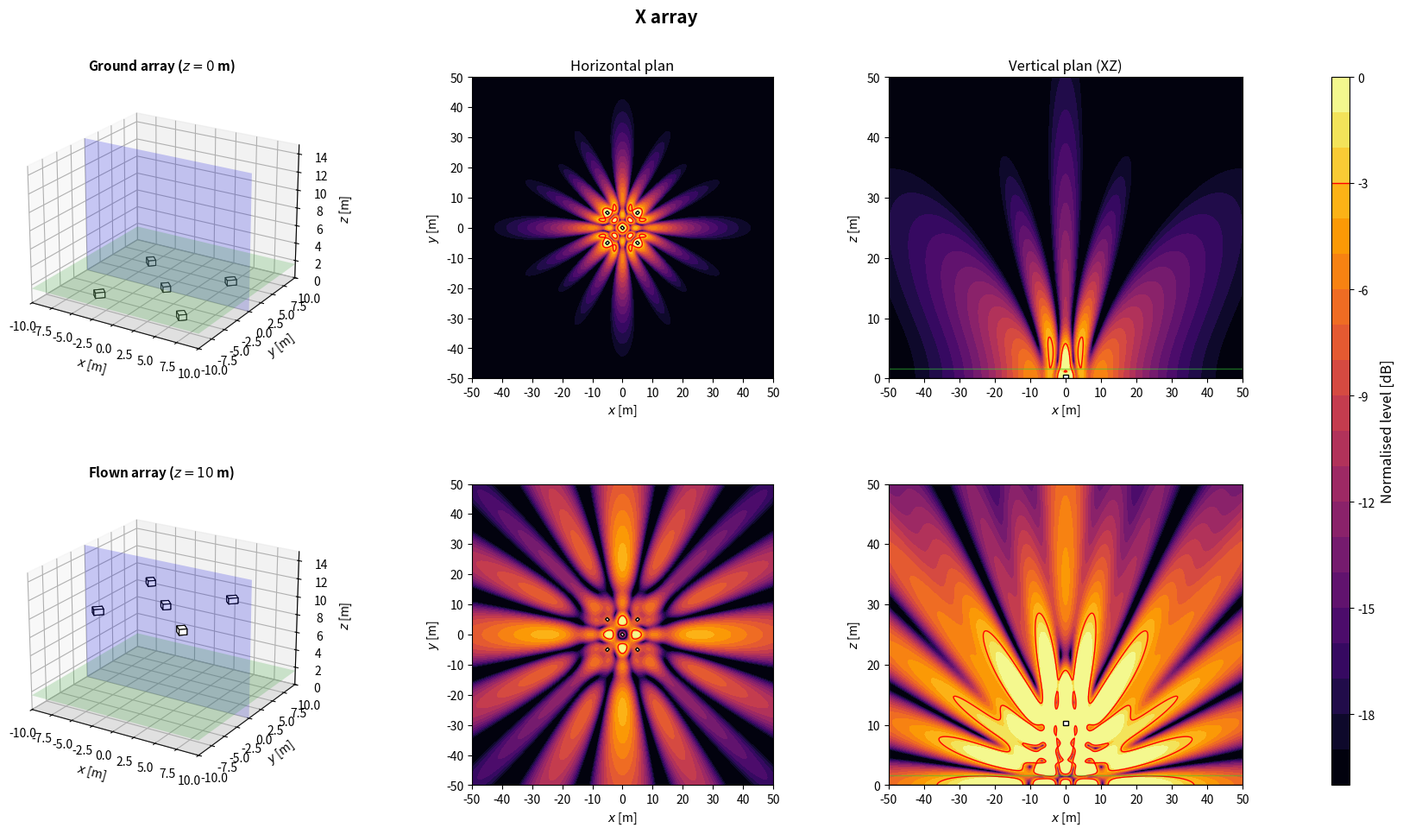
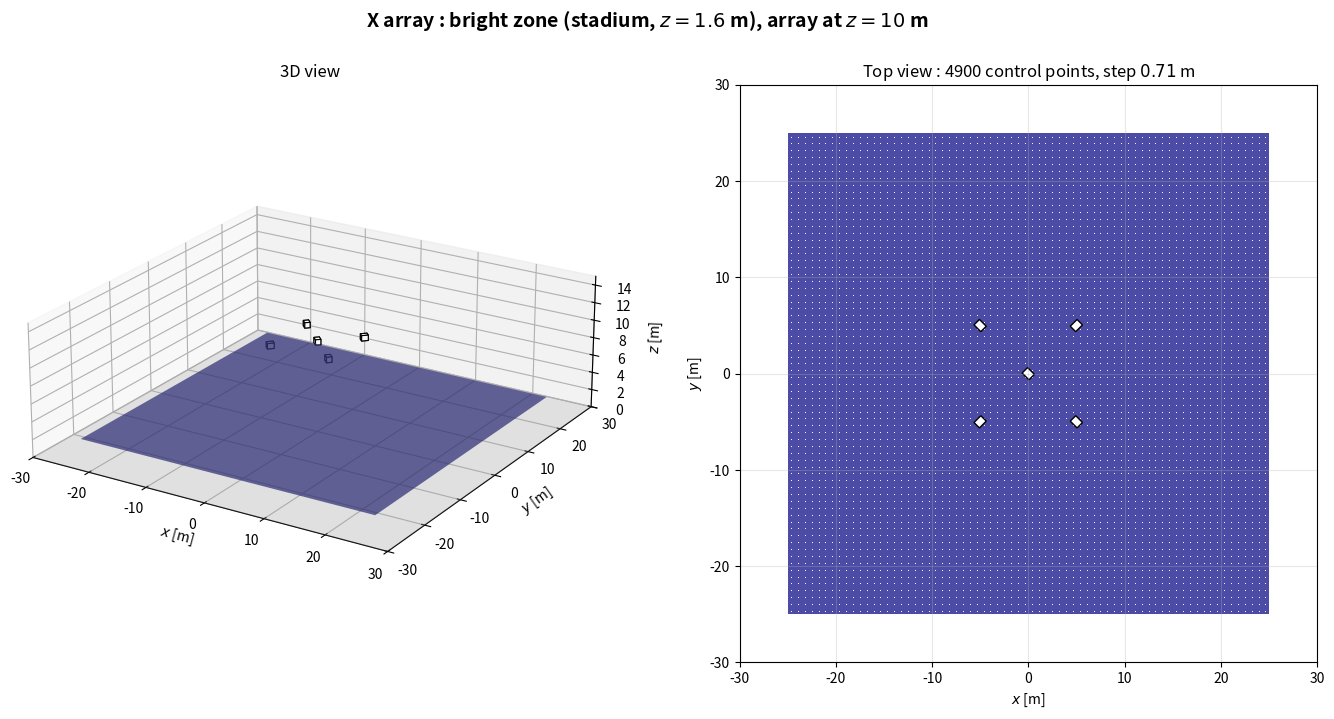

These charts were generated, in order, by the following Python code:
import numpy as np
import matplotlib.pyplot as plt
from matplotlib.patches import Rectangle
from matplotlib.transforms import Affine2D
from mpl_toolkits.mplot3d.art3d import Poly3DCollection

plt.close('all')

NAME = 'X array'

# ============================================================
# 1. GLOBAL PARAMETERS
# ============================================================
c = 343
rho = 1.2
f = 80                      # frequence des cartes
Q = 1e-3
k = 2*np.pi*f/c
omega = 2*np.pi*f
z_obs = 1.6
z_ground = 0
z_flown = 10
sub_w = 1.0                 # largeur, perpendiculaire a l'axe de tir
sub_d = 0.8                 # profondeur, selon l'axe de tir
sub_h = 0.6
evaluation_margin = 0.5
target = -3
level_min, level_max = -20, 0
levels = np.linspace(level_min, level_max, 21)
N_xy, N_vertical = 350, 260
x = np.linspace(-50, 50, N_xy)
y = np.linspace(-50, 50, N_xy)
z = np.linspace(0, 50, N_vertical)
X, Y = np.meshgrid(x, y)
X_xz, Z_xz = np.meshgrid(x, z)
y_slice = 0

# Scenario : 'concert' (foule en x > 0) ou 'stadium' (zone sous l'array)
SCENARIO = 'stadium'
Z_START = z_flown

# ============================================================
# 2. ARRAY GEOMETRY
# ============================================================
# Convention commune : x = axe de tir (foule en x > 0), y lateral, z vertical.
# Chaque caisse : centre (x, y), bas zb au-dessus de z_start, direction de tir
# yaw [deg], retard tau [s] et gain signe applique par le DSP.
# Centre acoustique : centre de la caisse, a mi-hauteur. Dans une cardioide
# (on_face=True), il est sur la face du haut-parleur, a sub_d/2 selon yaw.
def box(xb, yb, zb=0.0, yaw=0.0, tau=0.0, gain=1.0, facecolor='white', on_face=False):
    return {'x': float(xb), 'y': float(yb), 'z': float(zb), 'yaw': float(yaw),
            'tau': float(tau), 'gain': float(gain), 'facecolor': facecolor,
            'on_face': bool(on_face)}


def geometry():
    return [box(5, -5, yaw=45), box(0, 0, yaw=45), box(-5, 5, yaw=45),
            box(-5, -5, yaw=-45), box(5, 5, yaw=-45)]


def footprint(b):
    """Les 4 coins de l'empreinte au sol d'une caisse."""
    a = np.deg2rad(b['yaw'])
    ca, sa = np.cos(a), np.sin(a)
    corners = [(+sub_d/2, +sub_w/2), (+sub_d/2, -sub_w/2),
               (-sub_d/2, -sub_w/2), (-sub_d/2, +sub_w/2)]
    return np.array([(b['x'] + u*ca - v*sa, b['y'] + u*sa + v*ca) for u, v in corners])


def boxes():
    """Caisses de la config. En concert, x = 0 sur la face avant la plus en avant."""
    B = geometry()
    if SCENARIO == 'concert':
        dx = -max(footprint(b)[:, 0].max() for b in B)
        B = [dict(b, x=b['x'] + dx) for b in B]
    return B


def array(z_start=Z_START):
    """Interface commune : sources (L, 3) [m], tau (L,) [s], gain (L,) signe."""
    B = boxes()
    sources = []
    for b in B:
        a = np.deg2rad(b['yaw'])
        shift = sub_d/2 if b['on_face'] else 0.0
        sources.append([b['x'] + shift*np.cos(a), b['y'] + shift*np.sin(a), z_start + b['z'] + sub_h/2])
    sources = np.array(sources)
    tau = np.array([b['tau'] for b in B])
    gain = np.array([b['gain'] for b in B])
    return sources, tau, gain

# ============================================================
# 3. ACOUSTIC MODEL: MONOPOLES + RIGID GROUND IMAGE
# ============================================================
def monopole_field(A, B, C, xs, ys, zs):
    rd = np.maximum(np.sqrt((A-xs)**2 + (B-ys)**2 + (C-zs)**2), 0.05)
    ri = np.maximum(np.sqrt((A-xs)**2 + (B-ys)**2 + (C+zs)**2), 0.05)
    return 1j*rho*c*k*Q/(4*np.pi)*(np.exp(-1j*k*rd)/rd + np.exp(-1j*k*ri)/ri)


def pressure(A, B, C, z_start):
    sources, tau, gain = array(z_start)
    p = np.zeros(np.broadcast(A, B, C).shape, dtype=complex)
    for (xs, ys, zs), t, g in zip(sources, tau, gain):
        p += g*np.exp(-1j*omega*t)*monopole_field(A, B, C, xs, ys, zs)
    return p


def evaluation_mask():
    excluded = np.zeros_like(X, dtype=bool)
    for b in boxes():
        fp = footprint(b)
        excluded |= ((X >= fp[:, 0].min()-evaluation_margin) & (X <= fp[:, 0].max()+evaluation_margin)
                     & (Y >= fp[:, 1].min()-evaluation_margin) & (Y <= fp[:, 1].max()+evaluation_margin))
    return ~excluded


def spl_maps(z_start):
    p_xy = pressure(X, Y, z_obs, z_start)
    ref = np.max(np.abs(p_xy[evaluation_mask()]))
    xy = 20*np.log10(np.maximum(np.abs(p_xy), 1e-12)/ref)
    xz = 20*np.log10(np.maximum(np.abs(pressure(X_xz, y_slice, Z_xz, z_start)), 1e-12)/ref)
    return np.clip(xy, level_min, level_max), np.clip(xz, level_min, level_max)

# ============================================================
# 4. SUBWOOFER DRAWING HELPERS
# ============================================================
def draw_sub_3d(ax, b, z_start):
    z0 = z_start + b['z']
    z1 = z0 + sub_h
    corners = footprint(b)
    bottom = [[px, py, z0] for px, py in corners]
    top = [[px, py, z1] for px, py in corners]
    faces = [bottom, top] + [[bottom[i], bottom[(i+1)%4], top[(i+1)%4], top[i]] for i in range(4)]
    ax.add_collection3d(Poly3DCollection(faces, facecolors=b['facecolor'], edgecolors='black', linewidths=0.8))


def draw_3d_scene(ax, z_start, title):
    xx = np.array([[-10, 10], [-10, 10]])
    yy = np.array([[-10, -10], [10, 10]])
    ax.plot_surface(xx, yy, np.zeros((2, 2)), color='lightgray', alpha=0.25, linewidth=0)
    ax.plot_surface(xx, yy, np.full((2, 2), z_obs), color='limegreen', alpha=0.2, linewidth=0)
    xs = np.array([[-10, 10], [-10, 10]])
    zz = np.array([[0, 0], [15, 15]])
    ax.plot_surface(xs, np.full((2, 2), y_slice), zz, color='blue', alpha=0.2, linewidth=0)
    for b in boxes():
        draw_sub_3d(ax, b, z_start)
    ax.set_title(title, fontsize=11, fontweight='bold')
    ax.set_xlabel(r'$x$ [m]')
    ax.set_ylabel(r'$y$ [m]')
    ax.set_zlabel(r'$z$ [m]')
    ax.set_xlim(-10, 10)
    ax.set_ylim(-10, 10)
    ax.set_zlim(0, 15)
    ax.set_box_aspect((20, 20, 15))
    ax.view_init(elev=22, azim=-58)


def plot_horizontal(ax, SPL, title=None):
    im = ax.contourf(X, Y, SPL, levels=levels, cmap='inferno', extend='neither')
    if SPL.min() <= target <= SPL.max():
        ax.contour(X, Y, SPL, levels=[target], colors='red', linewidths=1, linestyles='solid')
    for b in boxes():
        rect = Rectangle((-sub_d/2, -sub_w/2), sub_d, sub_w, facecolor=b['facecolor'], edgecolor='black', linewidth=1)
        rect.set_transform(Affine2D().rotate_deg(b['yaw']).translate(b['x'], b['y']) + ax.transData)
        ax.add_patch(rect)
    if title:
        ax.set_title(title, fontsize=12)
    ax.set_xlabel(r'$x$ [m]')
    ax.set_ylabel(r'$y$ [m]')
    ax.set_xlim(-50, 50)
    ax.set_ylim(-50, 50)
    ax.set_xticks(np.arange(-50, 51, 10))
    ax.set_yticks(np.arange(-50, 51, 10))
    ax.set_aspect('equal')
    return im


def plot_vertical(ax, SPL, z_start, title=None):
    ax.contourf(X_xz, Z_xz, SPL, levels=levels, cmap='inferno')
    if SPL.min() <= target <= SPL.max():
        ax.contour(X_xz, Z_xz, SPL, levels=[target], colors='red', linewidths=1, linestyles='solid')
    for b in boxes():
        fp = footprint(b)
        if fp[:, 1].min() <= y_slice <= fp[:, 1].max():
            ax.add_patch(Rectangle((fp[:, 0].min(), z_start + b['z']), np.ptp(fp[:, 0]), sub_h,
                                   facecolor=b['facecolor'], edgecolor='black', linewidth=1))
    ax.axhline(0, color='black', linewidth=1)
    ax.axhline(z_obs, color='limegreen', linewidth=1, alpha=0.5)
    if title:
        ax.set_title(title, fontsize=12)
    ax.set_xlabel(r'$x$ [m]')
    ax.set_ylabel(r'$z$ [m]')
    ax.set_xlim(-50, 50)
    ax.set_ylim(0, 50)
    ax.set_xticks(np.arange(-50, 51, 10))
    ax.set_yticks(np.arange(0, 51, 10))

# ============================================================
# 5. FIGURE: TWO HEIGHTS
# ============================================================
def simulate_configuration():
    spl_ground_xy, spl_ground_xz = spl_maps(z_ground)
    spl_flown_xy, spl_flown_xz = spl_maps(z_flown)

    fig = plt.figure(figsize=(18, 10))
    fig.suptitle(NAME, fontsize=15, fontweight='bold')
    gs = fig.add_gridspec(2, 4, width_ratios=[1.1, 1, 1, 0.05], left=0.05, right=0.94, bottom=0.08, top=0.90, wspace=0.32, hspace=0.35)
    ax3d_g = fig.add_subplot(gs[0, 0], projection='3d')
    axxy_g = fig.add_subplot(gs[0, 1])
    axxz_g = fig.add_subplot(gs[0, 2])
    ax3d_f = fig.add_subplot(gs[1, 0], projection='3d')
    axxy_f = fig.add_subplot(gs[1, 1])
    axxz_f = fig.add_subplot(gs[1, 2])
    cax = fig.add_subplot(gs[:, 3])

    draw_3d_scene(ax3d_g, z_ground, rf'Ground array ($z={z_ground:g}$ m)')
    im = plot_horizontal(axxy_g, spl_ground_xy, 'Horizontal plan')
    plot_vertical(axxz_g, spl_ground_xz, z_ground, 'Vertical plan (XZ)')
    draw_3d_scene(ax3d_f, z_flown, rf'Flown array ($z={z_flown:g}$ m)')
    plot_horizontal(axxy_f, spl_flown_xy)
    plot_vertical(axxz_f, spl_flown_xz, z_flown)

    cbar = fig.colorbar(im, cax=cax)
    cbar.set_label('Normalised level [dB]', fontsize=12)
    cbar.ax.axhline(target, color='red', linewidth=1, linestyle='solid')
    return fig

# ============================================================
# 6. BRIGHT ZONE (SEPARATE WINDOW)
# ============================================================
# Meme zone que bright_zone() dans Algorithms/metrics.py : carre de zone_size a z_obs ;
# concert : x de zone_x_start a zone_x_start + zone_size, centre en y = 0 ;
# stadium : centre sous l'array (moyenne des centres acoustiques).
zone_size = 50.0
zone_x_start = 3.0
zone_step = 50.0/70        # 70 mailles sur 50 m : pas de 0.714 m, comme metrics.py


def bright_zone_extent():
    """(x_min, x_max, y_min, y_max) de la bright zone du scenario."""
    if SCENARIO == 'concert':
        return zone_x_start, zone_x_start + zone_size, -zone_size/2, zone_size/2
    sources = array()[0]
    cx, cy = sources[:, 0].mean(), sources[:, 1].mean()
    return cx - zone_size/2, cx + zone_size/2, cy - zone_size/2, cy + zone_size/2


def bright_zone_points():
    """Points de controle : centres des mailles de cote zone_step (comme metrics.py)."""
    x0, x1, y0, y1 = bright_zone_extent()
    offsets = (np.arange(int(round(zone_size/zone_step))) + 0.5)*zone_step
    return np.meshgrid(x0 + offsets, y0 + offsets)


def bright_zone_figure(z_start=Z_START):
    """Array a sa hauteur d'evaluation et bright zone : vue 3D et vue de dessus."""
    x0, x1, y0, y1 = bright_zone_extent()
    corners = np.vstack([footprint(b) for b in boxes()])
    xmin, xmax = min(x0, corners[:, 0].min()) - 5, max(x1, corners[:, 0].max()) + 5
    ymin, ymax = min(y0, corners[:, 1].min()) - 5, max(y1, corners[:, 1].max()) + 5
    zmax = max(15, z_start + sub_h + 3)

    fig = plt.figure(figsize=(17, 7.5))
    fig.suptitle(rf'{NAME} : bright zone ({SCENARIO}, $z = {z_obs:g}$ m), array at $z = {z_start:g}$ m',
                 fontsize=14, fontweight='bold')

    ax3d = fig.add_subplot(1, 2, 1, projection='3d')
    ax3d.plot_surface(np.array([[xmin, xmax], [xmin, xmax]]), np.array([[ymin, ymin], [ymax, ymax]]),
                      np.zeros((2, 2)), color='lightgray', alpha=0.25, linewidth=0)
    ax3d.plot_surface(np.array([[x0, x1], [x0, x1]]), np.array([[y0, y0], [y1, y1]]),
                      np.full((2, 2), z_obs), color='navy', alpha=0.7, linewidth=0)
    xp, yp = bright_zone_points()
    for b in boxes():
        draw_sub_3d(ax3d, b, z_start)
    ax3d.set_title('3D view', fontsize=12)
    ax3d.set_xlabel(r'$x$ [m]')
    ax3d.set_ylabel(r'$y$ [m]')
    ax3d.set_zlabel(r'$z$ [m]')
    ax3d.set_xlim(xmin, xmax)
    ax3d.set_ylim(ymin, ymax)
    ax3d.set_zlim(0, zmax)
    ax3d.set_box_aspect((xmax - xmin, ymax - ymin, 0.35*max(xmax - xmin, ymax - ymin)))
    ax3d.view_init(elev=22, azim=-58)

    ax = fig.add_subplot(1, 2, 2)
    ax.add_patch(Rectangle((x0, y0), x1 - x0, y1 - y0, facecolor='navy', alpha=0.7, edgecolor='none'))
    ax.scatter(xp, yp, s=0.5, color='white', linewidths=0)
    for b in boxes():
        rect = Rectangle((-sub_d/2, -sub_w/2), sub_d, sub_w, facecolor=b['facecolor'], edgecolor='black', linewidth=1)
        rect.set_transform(Affine2D().rotate_deg(b['yaw']).translate(b['x'], b['y']) + ax.transData)
        ax.add_patch(rect)
    ax.set_title(rf'Top view : {xp.size} control points, step ${zone_step:.2f}$ m', fontsize=12)
    ax.set_xlabel(r'$x$ [m]')
    ax.set_ylabel(r'$y$ [m]')
    ax.set_xlim(xmin, xmax)
    ax.set_ylim(ymin, ymax)
    ax.set_aspect('equal')
    ax.grid(True, alpha=0.3)
    return fig

# ============================================================
# 7. RUN CONFIGURATION
# ============================================================
if __name__ == '__main__':
    print('Simulating:', NAME)
    fig = simulate_configuration()
    fig_zone = bright_zone_figure()
    plt.show()
